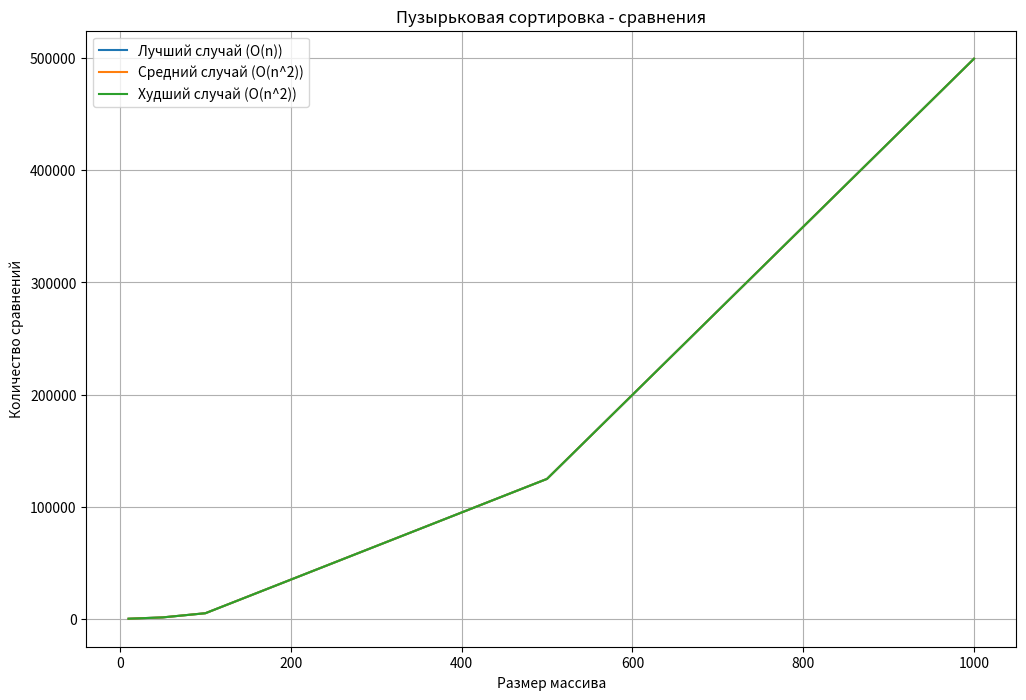
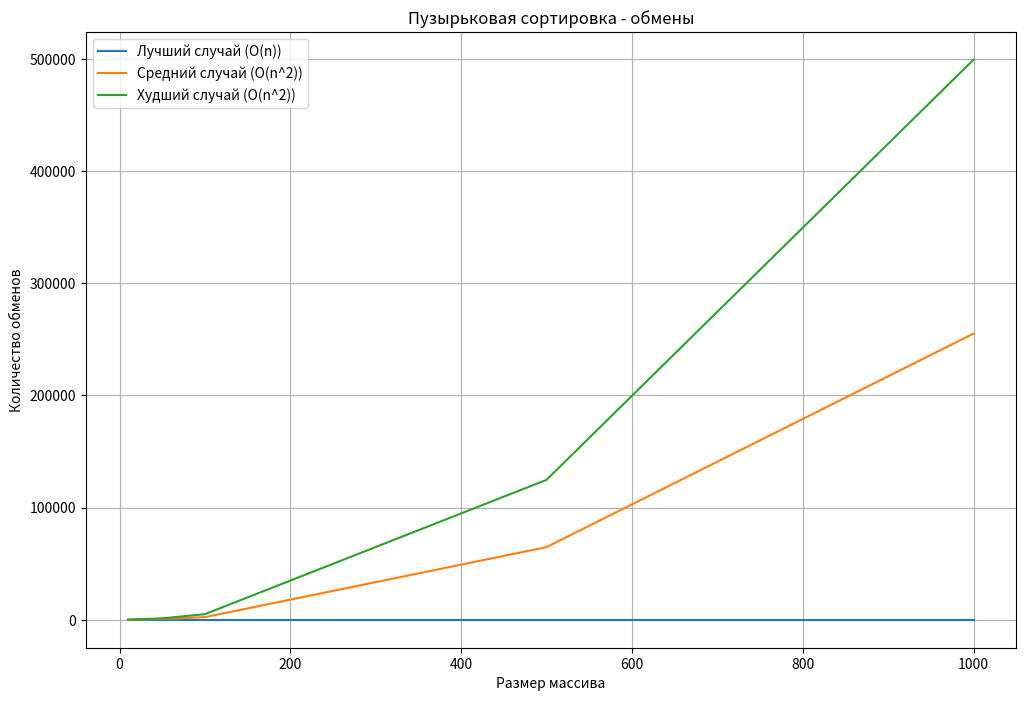

Reproduce these figures in Python, in order.
import time
import matplotlib.pyplot as plt
import random

def bubble_sort(arr):
    n = len(arr)
    comparisons = 0
    swaps = 0
    for run in range(n-1):
        for i in range(n-1-run):
            comparisons += 1
            if arr[i] > arr[i + 1]:
                arr[i], arr[i + 1] = arr[i + 1], arr[i]
                swaps += 1
    return arr, comparisons, swaps

sizes = [10, 50, 100, 500, 1000]
comparisons_best = []
swaps_best = []
comparisons_avg = []
swaps_avg = []
comparisons_worst = []
swaps_worst = []

# Лучший случай (уже отсортированный массив)
for size in sizes:
    arr = list(range(size))
    _, comparisons, swaps = bubble_sort(arr)
    comparisons_best.append(comparisons)
    swaps_best.append(swaps)

# Средний случай (случайный массив)
for size in sizes:
    arr = random.sample(range(size * 2), size)
    _, comparisons, swaps = bubble_sort(arr)
    comparisons_avg.append(comparisons)
    swaps_avg.append(swaps)

# Худший случай (обратный порядок)
for size in sizes:
    arr = list(range(size, 0, -1))
    _, comparisons, swaps = bubble_sort(arr)
    comparisons_worst.append(comparisons)
    swaps_worst.append(swaps)

# Построение графика сравнений
plt.figure(figsize=(12, 8))
plt.plot(sizes, comparisons_best, label='Лучший случай (O(n))')
plt.plot(sizes, comparisons_avg, label='Средний случай (O(n^2))')
plt.plot(sizes, comparisons_worst, label='Худший случай (O(n^2))')
plt.xlabel('Размер массива')
plt.ylabel('Количество сравнений')
plt.legend()
plt.title('Пузырьковая сортировка - сравнения')
plt.grid(True)
plt.show()

# Построение графика обменов
plt.figure(figsize=(12, 8))
plt.plot(sizes, swaps_best, label='Лучший случай (O(n))')
plt.plot(sizes, swaps_avg, label='Средний случай (O(n^2))')
plt.plot(sizes, swaps_worst, label='Худший случай (O(n^2))')
plt.xlabel('Размер массива')
plt.ylabel('Количество обменов')
plt.legend()
plt.title('Пузырьковая сортировка - обмены')
plt.grid(True)
plt.show()
